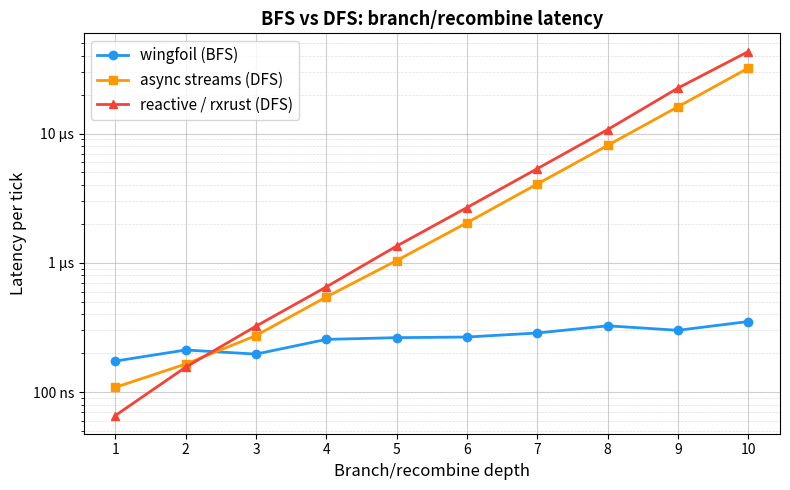

The matplotlib source for this figure:
# Renders latency.png for the BFS-vs-DFS branch/recombine comparison.
#
# The three arrays below are *readings*, not source: refill them from a local
# run before regenerating the plot, since criterion wall-clock numbers are
# hardware-specific.
#
#   cargo bench -p wingfoil-next --features bench --bench bfs_vs_dfs_wingfoil
#   cargo bench -p wingfoil-next --bench bfs_vs_dfs_reactive
#   cargo bench -p wingfoil-next --features async --bench bfs_vs_dfs_async_streams
#   python plot.py
#
# The values currently in place are the legacy-engine reading carried over
# with the port (same workload, same machine class), so the shape of the plot
# is right but the `wingfoil` series is *not* yet a next-engine measurement.
import matplotlib
matplotlib.use('Agg')
import matplotlib.pyplot as plt
import matplotlib.ticker as ticker

depths = list(range(1, 11))

wingfoil = [174, 212, 197, 256, 264, 267, 287, 326, 301, 352]
async_s  = [109, 165, 274, 545, 1042, 2045, 4076, 8100, 16125, 32121]
reactive = [66,  156, 324, 652, 1349, 2679, 5353, 10732, 22493, 43073]

fig, ax = plt.subplots(figsize=(8, 5))

ax.plot(depths, wingfoil, 'o-', color='#2196F3', linewidth=2, markersize=6, label='wingfoil (BFS)')
ax.plot(depths, async_s,  's-', color='#FF9800', linewidth=2, markersize=6, label='async streams (DFS)')
ax.plot(depths, reactive, '^-', color='#F44336', linewidth=2, markersize=6, label='reactive / rxrust (DFS)')

plt.yscale('log')

ax.yaxis.set_major_locator(ticker.LogLocator(base=10))
ax.yaxis.set_minor_locator(ticker.LogLocator(base=10, subs=[2, 3, 4, 5, 6, 7, 8, 9]))

def fmt_time(y, _):
    return f'{y:.0f} ns' if y < 1000 else f'{y/1000:.0f} µs'

ax.yaxis.set_major_formatter(ticker.FuncFormatter(fmt_time))
ax.yaxis.set_minor_formatter(ticker.NullFormatter())

ax.grid(True, which='major', linestyle='-',  linewidth=0.8, alpha=0.6)
ax.grid(True, which='minor', linestyle='--', linewidth=0.5, alpha=0.4)
ax.set_axisbelow(True)

ax.set_xticks(depths)
ax.set_xlabel('Branch/recombine depth', fontsize=12)
ax.set_ylabel('Latency per tick', fontsize=12)
ax.set_title('BFS vs DFS: branch/recombine latency', fontsize=13, fontweight='bold')
ax.legend(fontsize=11)

fig.tight_layout()
fig.savefig('latency.png', dpi=150, bbox_inches='tight')
print("saved")
